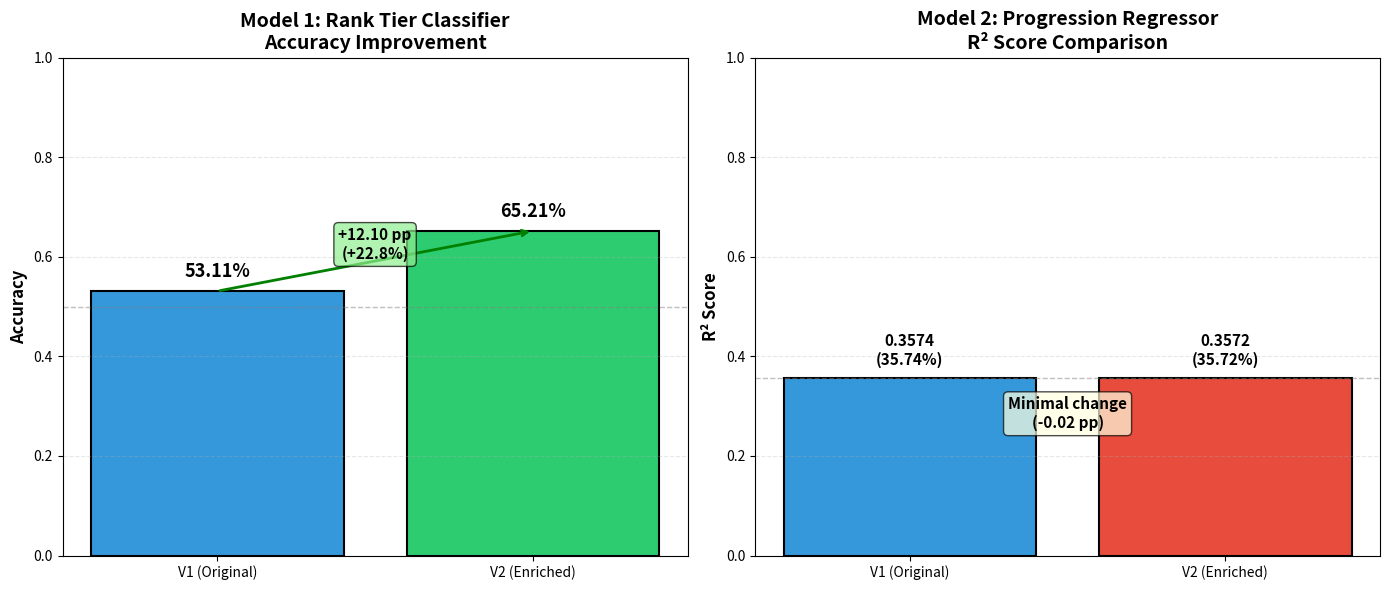
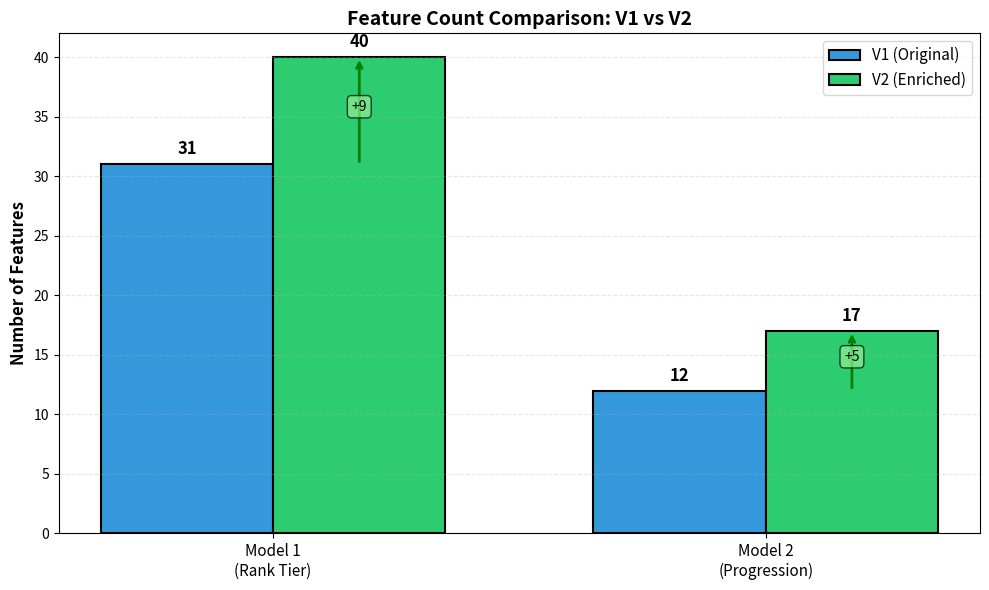

Source code (Python) for these figures, in order:
"""
Generate visualization comparing Model V1 vs V2 performance
"""

import matplotlib.pyplot as plt
import numpy as np

def plot_model_comparison():
    """Create bar chart comparing Model 1 and Model 2 performance"""
    
    fig, (ax1, ax2) = plt.subplots(1, 2, figsize=(14, 6))
    
    # Model 1: Rank Tier Classifier
    models = ['V1 (Original)', 'V2 (Enriched)']
    accuracies = [0.5311, 0.6521]
    colors = ['#3498db', '#2ecc71']
    
    bars1 = ax1.bar(models, accuracies, color=colors, edgecolor='black', linewidth=1.5)
    ax1.set_ylim(0, 1.0)
    ax1.set_ylabel('Accuracy', fontsize=12, fontweight='bold')
    ax1.set_title('Model 1: Rank Tier Classifier\nAccuracy Improvement', 
                  fontsize=14, fontweight='bold')
    ax1.axhline(y=0.5, color='gray', linestyle='--', linewidth=1, alpha=0.5, label='50% baseline')
    ax1.grid(axis='y', alpha=0.3, linestyle='--')
    
    # Add percentage labels on bars
    for i, (bar, acc) in enumerate(zip(bars1, accuracies)):
        height = bar.get_height()
        ax1.text(bar.get_x() + bar.get_width()/2., height + 0.02,
                f'{acc*100:.2f}%',
                ha='center', va='bottom', fontsize=13, fontweight='bold')
    
    # Add improvement annotation
    ax1.annotate('', xy=(1, 0.6521), xytext=(0, 0.5311),
                arrowprops=dict(arrowstyle='->', lw=2, color='green'))
    ax1.text(0.5, 0.59, '+12.10 pp\n(+22.8%)', 
            ha='center', va='bottom', fontsize=11, 
            bbox=dict(boxstyle='round', facecolor='lightgreen', alpha=0.7),
            fontweight='bold')
    
    # Model 2: Progression Regressor
    r2_scores = [0.3574, 0.3572]
    colors2 = ['#3498db', '#e74c3c']
    
    bars2 = ax2.bar(models, r2_scores, color=colors2, edgecolor='black', linewidth=1.5)
    ax2.set_ylim(0, 1.0)
    ax2.set_ylabel('R² Score', fontsize=12, fontweight='bold')
    ax2.set_title('Model 2: Progression Regressor\nR² Score Comparison', 
                  fontsize=14, fontweight='bold')
    ax2.axhline(y=0.3574, color='gray', linestyle='--', linewidth=1, alpha=0.5)
    ax2.grid(axis='y', alpha=0.3, linestyle='--')
    
    # Add percentage labels on bars
    for i, (bar, r2) in enumerate(zip(bars2, r2_scores)):
        height = bar.get_height()
        ax2.text(bar.get_x() + bar.get_width()/2., height + 0.02,
                f'{r2:.4f}\n({r2*100:.2f}%)',
                ha='center', va='bottom', fontsize=11, fontweight='bold')
    
    # Add "no change" annotation
    ax2.text(0.5, 0.32, 'Minimal change\n(-0.02 pp)', 
            ha='center', va='top', fontsize=11,
            bbox=dict(boxstyle='round', facecolor='lightyellow', alpha=0.7),
            fontweight='bold')
    
    plt.tight_layout()
    plt.savefig('model_performance_comparison.png', dpi=300, bbox_inches='tight')
    print("✓ Saved: model_performance_comparison.png")
    plt.show()


def plot_feature_counts():
    """Create bar chart comparing feature counts"""
    
    fig, ax = plt.subplots(figsize=(10, 6))
    
    categories = ['Model 1\n(Rank Tier)', 'Model 2\n(Progression)']
    v1_features = [31, 12]
    v2_features = [40, 17]
    
    x = np.arange(len(categories))
    width = 0.35
    
    bars1 = ax.bar(x - width/2, v1_features, width, label='V1 (Original)', 
                   color='#3498db', edgecolor='black', linewidth=1.5)
    bars2 = ax.bar(x + width/2, v2_features, width, label='V2 (Enriched)', 
                   color='#2ecc71', edgecolor='black', linewidth=1.5)
    
    ax.set_ylabel('Number of Features', fontsize=12, fontweight='bold')
    ax.set_title('Feature Count Comparison: V1 vs V2', fontsize=14, fontweight='bold')
    ax.set_xticks(x)
    ax.set_xticklabels(categories, fontsize=11)
    ax.legend(fontsize=11)
    ax.grid(axis='y', alpha=0.3, linestyle='--')
    
    # Add value labels on bars
    for bars in [bars1, bars2]:
        for bar in bars:
            height = bar.get_height()
            ax.text(bar.get_x() + bar.get_width()/2., height + 0.5,
                   f'{int(height)}',
                   ha='center', va='bottom', fontsize=12, fontweight='bold')
    
    # Add improvement annotations
    ax.annotate('', xy=(0.175, 40), xytext=(0.175, 31),
                arrowprops=dict(arrowstyle='->', lw=2, color='green'))
    ax.text(0.175, 35.5, '+9', ha='center', fontsize=10, 
           bbox=dict(boxstyle='round', facecolor='lightgreen', alpha=0.7))
    
    ax.annotate('', xy=(1.175, 17), xytext=(1.175, 12),
                arrowprops=dict(arrowstyle='->', lw=2, color='green'))
    ax.text(1.175, 14.5, '+5', ha='center', fontsize=10, 
           bbox=dict(boxstyle='round', facecolor='lightgreen', alpha=0.7))
    
    plt.tight_layout()
    plt.savefig('feature_count_comparison.png', dpi=300, bbox_inches='tight')
    print("✓ Saved: feature_count_comparison.png")
    plt.show()


if __name__ == '__main__':
    print("\n" + "="*80)
    print("GENERATING MODEL COMPARISON VISUALIZATIONS")
    print("="*80 + "\n")
    
    plot_model_comparison()
    plot_feature_counts()
    
    print("\n" + "="*80)
    print("✅ VISUALIZATION COMPLETE")
    print("="*80)
    print("\nGenerated files:")
    print("  • model_performance_comparison.png")
    print("  • feature_count_comparison.png")
